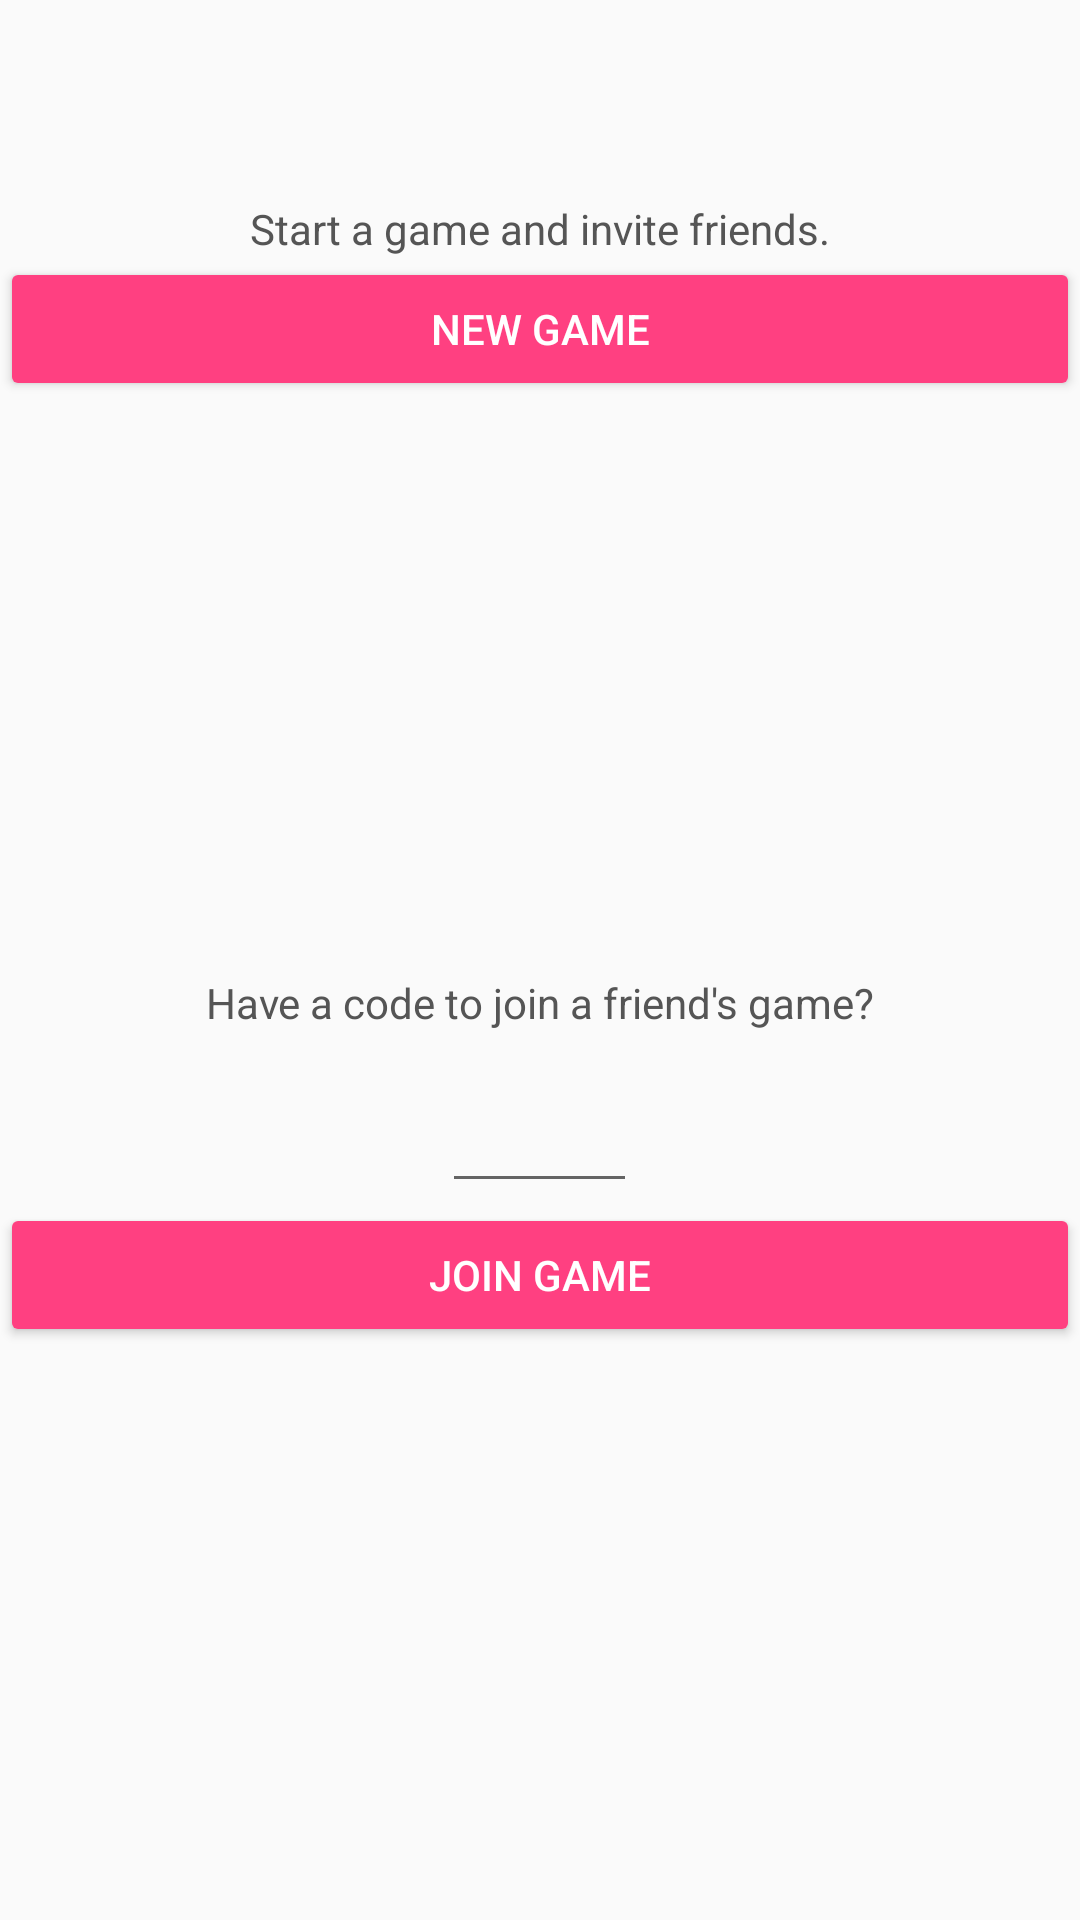

Android layout source for this screen:
<!-- AndroidManifest.xml: application theme AppTheme.NoTitleBar -->
<!-- res/layout/main_activity.xml -->
<?xml version="1.0" encoding="utf-8"?>
<LinearLayout xmlns:android="http://schemas.android.com/apk/res/android"
              android:layout_width="match_parent"
              android:layout_height="match_parent"
              android:orientation="vertical">

    <LinearLayout
        android:layout_width="match_parent"
        android:layout_height="wrap_content"
        android:orientation="vertical"
        android:layout_weight="1">

        <TextView
            android:id="@+id/game_link"
            android:layout_width="match_parent"
            android:layout_height="wrap_content"
            android:gravity="center"
            android:keepScreenOn="true"
            android:textColor="#33b5e5"
            android:textSize="50sp"
            android:textStyle="bold"/>

        <TextView
            android:layout_width="match_parent"
            android:layout_height="wrap_content"
            android:gravity="center_horizontal"
            android:text="Start a game and invite friends."
            android:textColor="@color/black_text"/>

        <Button
            android:id="@+id/create_game_button"
            style="@style/Widget.AppCompat.Button.Colored"
            android:layout_width="match_parent"
            android:layout_height="wrap_content"
            android:onClick="createGame"
            android:text="@string/main_create_game"/>
    </LinearLayout>

    <LinearLayout
        android:layout_width="match_parent"
        android:layout_height="wrap_content"
        android:orientation="vertical"
        android:layout_weight="1">

        <TextView
            android:layout_width="match_parent"
            android:layout_height="wrap_content"
            android:gravity="center_horizontal"
            android:text="Have a code to join a friend's game?"
            android:textColor="@color/black_text"/>

        <EditText
            android:id="@+id/join_game_code"
            android:layout_width="wrap_content"
            android:layout_height="wrap_content"
            android:layout_gravity="center_horizontal"
            android:inputType="textCapCharacters|textNoSuggestions"
            android:imeOptions="actionDone"
            android:minWidth="65sp"
            android:textSize="30sp"
            android:typeface="monospace"/>

        <Button
            android:id="@+id/join_game_button"
            style="@style/Widget.AppCompat.Button.Colored"
            android:layout_width="match_parent"
            android:layout_height="wrap_content"
            android:onClick="joinGame"
            android:text="Join Game"/>
    </LinearLayout>
</LinearLayout>
<!-- resources referenced by this layout -->
<resources>
  <color name="black_text">#555</color>
  <string name="main_create_game">New Game</string>
  <style name="AppTheme.NoTitleBar" parent="AppTheme">
          <item name="windowNoTitle">true</item>
      </style>
  <style name="AppTheme" parent="Theme.AppCompat.Light.DarkActionBar">
          
          <item name="colorPrimary">@color/colorPrimary</item>
          <item name="colorPrimaryDark">@color/colorPrimaryDark</item>
          <item name="colorAccent">@color/colorAccent</item>
      </style>
  <color name="colorPrimary">#3F51B5</color>
  <color name="colorPrimaryDark">#303F9F</color>
  <color name="colorAccent">#FF4081</color>
</resources>
